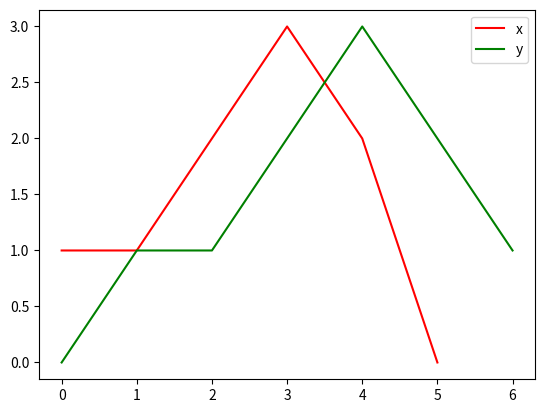
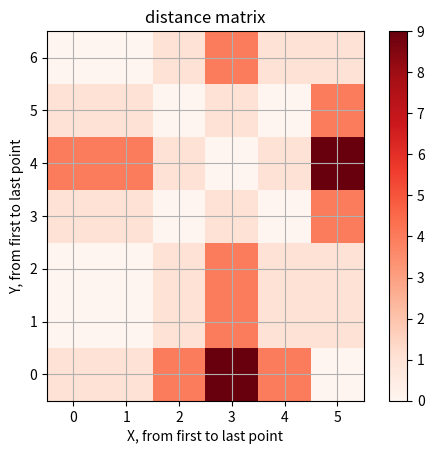
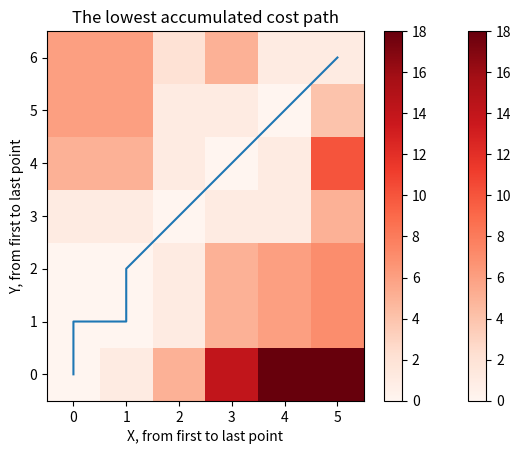
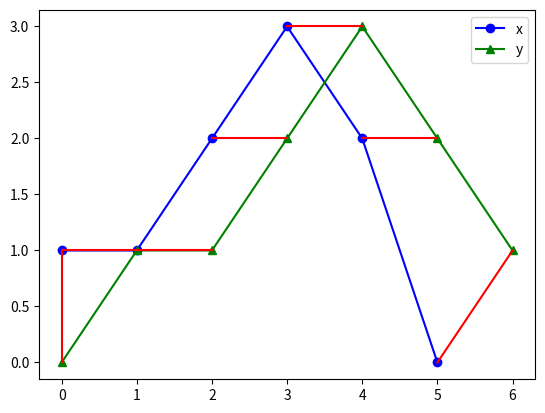

These charts were generated, in order, by the following Python code:
# -*- coding: utf-8 -*-
"""
Created on Sun Dec  2 21:48:02 2018

@author: Mingming

Dynamic Time Wraping study example
https://nipunbatra.github.io/blog/2014/dtw.html

"""

import pandas as pd
import numpy as np
import matplotlib.pyplot as plt
import seaborn as sns


#%% create example signals and plot the two example signals

x = np.array([1, 1, 2, 3, 2, 0])
y = np.array([0, 1, 1, 2, 3, 2, 1])

plt.figure(1)
plt.plot(x,'r', label='x')
plt.plot(y, 'g', label='y')
plt.legend()

# initialize the space to compute the distance between all pair of points in the two signals
distances = np.zeros((len(y), len(x)))
# using Euclidean distance between the pair of points
for i in range(len(y)):
    for j in range(len(x)):
        distances[i,j] = (x[j]-y[i])**2  


# calculate the distance across all the points and display the distance matrix
# customize a function to visualize the matrix
def distance_cost_plot(distances):
    plt.imshow(distances, interpolation='nearest', cmap='Reds') 
    plt.gca().invert_yaxis()
    plt.xlabel("X, from first to last point")
    plt.ylabel("Y, from first to last point")
    plt.grid()
    plt.colorbar()
    
plt.figure(2)
distance_cost_plot(distances) # plot the matrix
plt.title('distance matrix')
# From this plot here, it seems like the diagonal entries have low distances, 
# which means that the distance between similar index points in x and y is low.
#%%

"""
Warping path
In order to create a mapping between the two signals, 
we need to create a path in the above plot. The path should start at (0,0) and want to reach (M,N) where (M, N) are the lengths of the two signals. 
Our aim is to find the path of minimum distance. To do this, we thus build a matrix similar to the distances matrix. This matrix would contain 
the minimum distances to reach a specific point when starting from (0,0). We impose some restrictions on the paths which we would explore:

The path must start at (0,0) and end at (M,N)
We cannot go back in time, so the path only flows forwards,
which means that from a point (i, j), we can only right (i+1, j) or upwards (i, j+1) or diagonal (i+1, j+1).
These restrictions would prevent the combinatorial explosion and convert the problem to a 
Dynamic Programming problem which can be solved in O(MN) time.
"""

accumulated_cost = np.zeros((len(y), len(x)))

# If we were to move along the first row, i.e. from (0,0) in the right direction only, one step at a time
for i in range(1, len(x)):
    accumulated_cost[0,i] = distances[0,i] + accumulated_cost[0, i-1]  

# If we were to move along the first column, i.e. from (0,0) in the upwards direction only, one step at a time
for i in range(1, len(y)):
    accumulated_cost[i,0] = distances[i, 0] + accumulated_cost[i-1, 0] 


# Accumulated Cost (D(i,j))=min{D(i−1,j−1),D(i−1,j),D(i,j−1)}+distance(i,j)

# calculate all the accumulated cost
for i in range(1, len(y)):
    for j in range(1, len(x)):
        accumulated_cost[i, j] = min(accumulated_cost[i-1, j-1], accumulated_cost[i-1, j], accumulated_cost[i, j-1]) + distances[i, j]

plt.figure(3)
distance_cost_plot(accumulated_cost)
plt.title('Accumulated cost matrix')


"""
So, now we have obtained the matrix containing cost of all paths starting from (0,0). We now need to find the path 
minimizing the distance which we do by backtracking.

Backtracking and finding the optimal warp path
Backtracking procedure is fairly simple and involves trying to move back from the last point (M, N) and 
finding which place we would reached there from (by minimizing the cost) and do this in a repetitive fashion.
"""

def path_cost(x, y, accumulated_cost, distances):
    path = [[len(x)-1, len(y)-1]]
    cost = 0
    i = len(y)-1
    j = len(x)-1
    while i>0 and j>0:
        if i==0:
            j = j - 1
        elif j==0:
            i = i - 1
        else:
            if accumulated_cost[i-1, j] == min(accumulated_cost[i-1, j-1], accumulated_cost[i-1, j], accumulated_cost[i, j-1]):
                i = i - 1
            elif accumulated_cost[i, j-1] == min(accumulated_cost[i-1, j-1], accumulated_cost[i-1, j], accumulated_cost[i, j-1]):
                j = j-1
            else:
                i = i - 1
                j= j- 1
        path.append([j, i])
    path.append([0,0])
    for [y, x] in path:
        cost = cost +distances[x, y]
    return path, cost    

path, cost = path_cost(x, y, accumulated_cost, distances)

path_x = [point[0] for point in path]
path_y = [point[1] for point in path]
plt.figure(3)
distance_cost_plot(accumulated_cost)
plt.plot(path_x, path_y)
plt.title('The lowest accumulated cost path')


# place these two signals on the same plot
plt.figure(4)
plt.plot(x, 'bo-' ,label='x')
plt.plot(y, 'g^-', label = 'y')
plt.legend();
paths = path_cost(x, y, accumulated_cost, distances)[0]
for [map_x, map_y] in paths:
    print( map_x, x[map_x], ":", map_y, y[map_y])    
    plt.plot([map_x, map_y], [x[map_x], y[map_y]], 'r')






